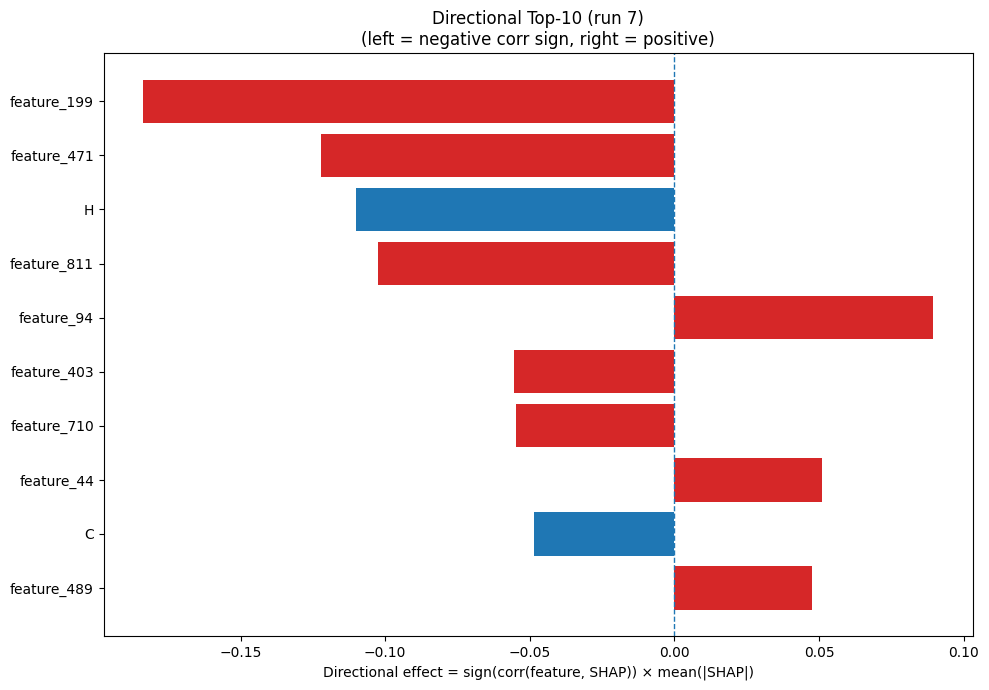

Data behind this chart, as committed beside it:
Index, Feature, CorrSign, MeanAbsSHAP, DirectionalEffect
199, feature_199, -1.0, 0.1836, -0.1836
471, feature_471, -1.0, 0.1223, -0.1223
6, H, -1.0, 0.1102, -0.1102
811, feature_811, -1.0, 0.1024, -0.1024
94, feature_94, 1.0, 0.08953, 0.08953
403, feature_403, -1.0, 0.0553, -0.0553
710, feature_710, -1.0, 0.05461, -0.05461
44, feature_44, 1.0, 0.05111, 0.05111
1, C, -1.0, 0.04855, -0.04855
489, feature_489, 1.0, 0.04749, 0.04749
259, feature_259, 1.0, 0.04744, 0.04744
231, feature_231, 1.0, 0.03964, 0.03964
493, feature_493, -1.0, 0.03746, -0.03746
802, feature_802, 1.0, 0.03506, 0.03506
484, feature_484, 1.0, 0.03489, 0.03489
161, feature_161, -1.0, 0.03449, -0.03449
322, feature_322, 1.0, 0.03448, 0.03448
111, feature_111, 1.0, 0.03355, 0.03355
179, feature_179, -1.0, 0.03168, -0.03168
166, feature_166, 1.0, 0.03018, 0.03018
35, feature_35, 1.0, 0.0284, 0.0284
963, feature_963, 1.0, 0.02605, 0.02605
1020, feature_1020, 1.0, 0.02515, 0.02515
276, feature_276, 1.0, 0.02494, 0.02494
239, feature_239, 1.0, 0.02486, 0.02486
4, F, -1.0, 0.02474, -0.02474
17, V, 1.0, 0.02369, 0.02369
247, feature_247, -1.0, 0.02336, -0.02336
18, W, -1.0, 0.02317, -0.02317
140, feature_140, 1.0, 0.02286, 0.02286
232, feature_232, -1.0, 0.02277, -0.02277
913, feature_913, 1.0, 0.02254, 0.02254
538, feature_538, -1.0, 0.02206, -0.02206
219, feature_219, 1.0, 0.02179, 0.02179
1014, feature_1014, -1.0, 0.02147, -0.02147
364, feature_364, -1.0, 0.02126, -0.02126
104, feature_104, -1.0, 0.02125, -0.02125
210, feature_210, -1.0, 0.02001, -0.02001
447, feature_447, 1.0, 0.01993, 0.01993
1006, feature_1006, -1.0, 0.01946, -0.01946
28, SS8_T, -1.0, 0.01889, -0.01889
241, feature_241, -1.0, 0.01857, -0.01857
457, feature_457, 1.0, 0.01843, 0.01843
840, feature_840, -1.0, 0.01824, -0.01824
953, feature_953, -1.0, 0.01823, -0.01823
315, feature_315, -1.0, 0.01743, -0.01743
424, feature_424, 1.0, 0.0172, 0.0172
56, feature_56, -1.0, 0.01702, -0.01702
988, feature_988, 1.0, 0.01662, 0.01662
620, feature_620, -1.0, 0.01634, -0.01634
388, feature_388, 1.0, 0.01509, 0.01509
98, feature_98, 1.0, 0.01415, 0.01415
411, feature_411, 1.0, 0.01336, 0.01336
145, feature_145, 1.0, 0.01291, 0.01291
131, feature_131, -1.0, 0.01236, -0.01236
640, feature_640, -1.0, 0.01216, -0.01216
196, feature_196, -1.0, 0.01206, -0.01206
300, feature_300, 1.0, 0.012, 0.012
25, SS8_G, -1.0, 0.01171, -0.01171
52, feature_52, 1.0, 0.01163, 0.01163
... 964 more rows
